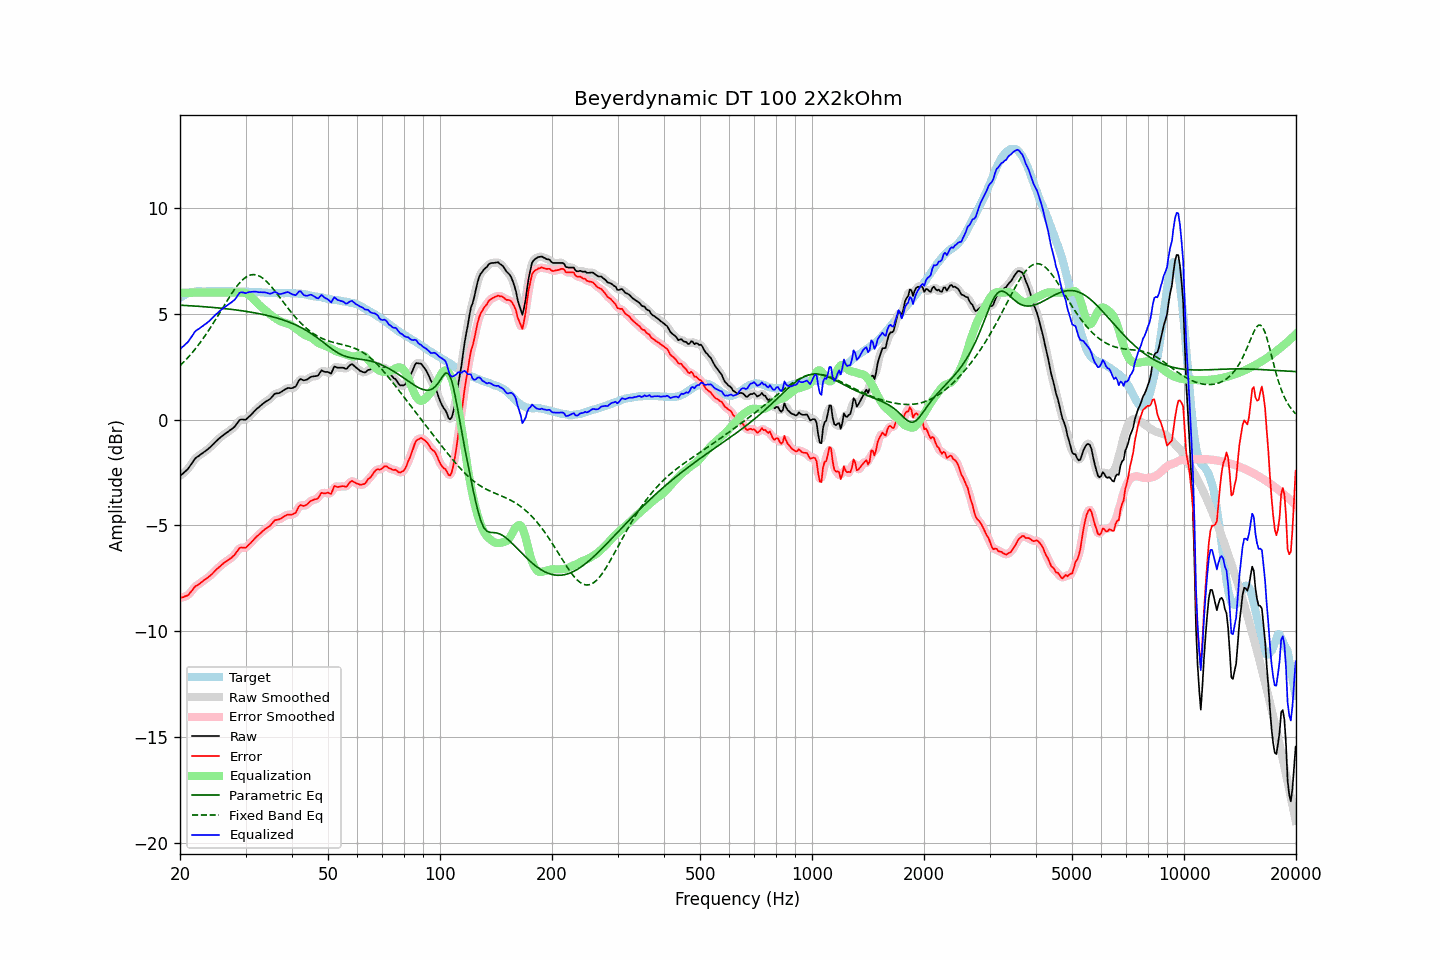

The table this chart was drawn from, first rows:
frequency, raw, error, smoothed, error_smoothed, equalization, parametric_eq, fixed_band_eq, equalized_raw, equalized_smoothed, target
20.00, -2.66, -8.42, -2.66, -8.41, 6.00, 5.41, 2.55, 3.34, 3.34, 5.76
20.20, -2.59, -8.40, -2.60, -8.41, 6.00, 5.41, 2.62, 3.41, 3.40, 5.81
20.40, -2.53, -8.39, -2.54, -8.39, 6.00, 5.40, 2.70, 3.47, 3.46, 5.86
20.61, -2.47, -8.35, -2.47, -8.36, 6.00, 5.40, 2.78, 3.53, 3.53, 5.88
20.81, -2.39, -8.33, -2.40, -8.33, 6.00, 5.39, 2.86, 3.61, 3.60, 5.93
21.02, -2.32, -8.30, -2.31, -8.28, 6.00, 5.39, 2.94, 3.68, 3.69, 5.97
21.23, -2.21, -8.21, -2.22, -8.21, 6.00, 5.38, 3.02, 3.79, 3.78, 5.99
21.44, -2.10, -8.12, -2.10, -8.12, 6.00, 5.38, 3.11, 3.90, 3.90, 6.01
21.66, -2.00, -8.03, -1.99, -8.02, 6.00, 5.37, 3.20, 4.00, 4.01, 6.03
21.87, -1.87, -7.92, -1.88, -7.93, 6.00, 5.37, 3.29, 4.13, 4.12, 6.04
22.09, -1.79, -7.85, -1.80, -7.86, 6.00, 5.36, 3.39, 4.21, 4.20, 6.06
22.31, -1.74, -7.81, -1.74, -7.81, 6.00, 5.36, 3.49, 4.26, 4.26, 6.07
22.54, -1.70, -7.76, -1.69, -7.76, 6.00, 5.35, 3.59, 4.30, 4.31, 6.07
22.76, -1.63, -7.70, -1.64, -7.70, 6.00, 5.35, 3.69, 4.37, 4.36, 6.07
22.99, -1.58, -7.64, -1.58, -7.64, 6.00, 5.34, 3.79, 4.42, 4.42, 6.06
23.22, -1.52, -7.58, -1.53, -7.59, 6.00, 5.34, 3.90, 4.48, 4.47, 6.06
23.45, -1.47, -7.53, -1.47, -7.53, 6.00, 5.33, 4.01, 4.53, 4.53, 6.06
23.69, -1.42, -7.48, -1.42, -7.48, 6.00, 5.32, 4.12, 4.58, 4.58, 6.07
23.92, -1.35, -7.42, -1.35, -7.42, 6.00, 5.32, 4.24, 4.65, 4.65, 6.07
24.16, -1.28, -7.36, -1.28, -7.36, 6.00, 5.31, 4.36, 4.72, 4.72, 6.07
24.40, -1.20, -7.29, -1.21, -7.28, 6.00, 5.31, 4.47, 4.80, 4.79, 6.08
24.65, -1.14, -7.21, -1.13, -7.21, 6.00, 5.30, 4.59, 4.86, 4.87, 6.07
24.89, -1.05, -7.13, -1.06, -7.13, 6.00, 5.29, 4.72, 4.95, 4.94, 6.07
25.14, -0.98, -7.05, -0.98, -7.06, 6.00, 5.28, 4.84, 5.02, 5.02, 6.07
25.39, -0.91, -6.99, -0.91, -6.99, 6.00, 5.28, 4.96, 5.09, 5.09, 6.08
25.65, -0.85, -6.92, -0.85, -6.92, 6.00, 5.27, 5.09, 5.15, 5.15, 6.08
25.91, -0.79, -6.85, -0.78, -6.86, 6.00, 5.26, 5.21, 5.21, 5.22, 6.07
26.16, -0.72, -6.79, -0.72, -6.79, 6.00, 5.25, 5.34, 5.28, 5.28, 6.07
26.43, -0.67, -6.73, -0.67, -6.73, 6.00, 5.25, 5.46, 5.33, 5.33, 6.07
26.69, -0.61, -6.68, -0.61, -6.68, 6.00, 5.24, 5.59, 5.39, 5.39, 6.06
26.96, -0.57, -6.64, -0.56, -6.63, 6.00, 5.23, 5.71, 5.43, 5.44, 6.07
27.23, -0.51, -6.58, -0.51, -6.58, 6.00, 5.22, 5.83, 5.49, 5.49, 6.07
27.50, -0.45, -6.53, -0.46, -6.52, 6.00, 5.21, 5.95, 5.55, 5.54, 6.07
27.77, -0.39, -6.45, -0.40, -6.46, 6.00, 5.20, 6.06, 5.61, 5.60, 6.06
28.05, -0.33, -6.39, -0.32, -6.38, 6.00, 5.19, 6.17, 5.67, 5.68, 6.06
28.33, -0.23, -6.28, -0.23, -6.28, 6.00, 5.18, 6.27, 5.77, 5.78, 6.05
28.62, -0.13, -6.17, -0.13, -6.17, 6.01, 5.17, 6.37, 5.88, 5.88, 6.04
28.90, -0.02, -6.08, -0.04, -6.09, 6.01, 5.16, 6.45, 5.99, 5.97, 6.05
29.19, 0.01, -6.04, -0.00, -6.05, 6.01, 5.15, 6.54, 6.02, 6.01, 6.04
29.48, 0.01, -6.05, 0.00, -6.05, 6.01, 5.14, 6.61, 6.02, 6.01, 6.06
29.78, -0.00, -6.05, 0.00, -6.05, 6.00, 5.13, 6.68, 5.99, 6.00, 6.05
30.08, 0.01, -6.05, 0.02, -6.03, 5.97, 5.12, 6.73, 5.98, 5.99, 6.06
30.38, 0.07, -5.97, 0.07, -5.98, 5.93, 5.11, 6.78, 6.01, 6.00, 6.04
30.68, 0.15, -5.90, 0.14, -5.90, 5.88, 5.09, 6.81, 6.03, 6.02, 6.04
30.99, 0.21, -5.83, 0.22, -5.82, 5.82, 5.08, 6.84, 6.04, 6.04, 6.04
31.30, 0.29, -5.74, 0.30, -5.74, 5.75, 5.07, 6.85, 6.05, 6.05, 6.04
31.61, 0.38, -5.66, 0.38, -5.66, 5.68, 5.05, 6.86, 6.05, 6.05, 6.04
31.93, 0.45, -5.58, 0.45, -5.58, 5.59, 5.04, 6.85, 6.05, 6.05, 6.03
32.24, 0.53, -5.49, 0.52, -5.50, 5.51, 5.03, 6.83, 6.04, 6.04, 6.02
32.57, 0.58, -5.44, 0.59, -5.43, 5.44, 5.01, 6.80, 6.02, 6.03, 6.03
32.89, 0.66, -5.37, 0.65, -5.37, 5.37, 5.00, 6.76, 6.02, 6.02, 6.03
33.22, 0.72, -5.30, 0.72, -5.30, 5.30, 4.98, 6.71, 6.02, 6.02, 6.01
33.55, 0.78, -5.23, 0.78, -5.23, 5.24, 4.96, 6.66, 6.02, 6.02, 6.01
33.89, 0.84, -5.16, 0.83, -5.17, 5.18, 4.95, 6.59, 6.01, 6.01, 6.00
34.23, 0.89, -5.12, 0.88, -5.12, 5.11, 4.93, 6.52, 5.99, 5.99, 6.00
34.57, 0.93, -5.07, 0.93, -5.07, 5.04, 4.91, 6.44, 5.97, 5.97, 5.99
34.92, 0.97, -5.01, 0.98, -5.00, 4.98, 4.89, 6.36, 5.95, 5.96, 5.99
35.27, 1.05, -4.93, 1.06, -4.92, 4.92, 4.87, 6.27, 5.97, 5.98, 5.98
35.62, 1.14, -4.84, 1.14, -4.84, 4.86, 4.85, 6.18, 6.01, 6.01, 5.98
35.97, 1.23, -4.75, 1.21, -4.77, 4.81, 4.83, 6.08, 6.04, 6.02, 5.98
... 635 more rows
